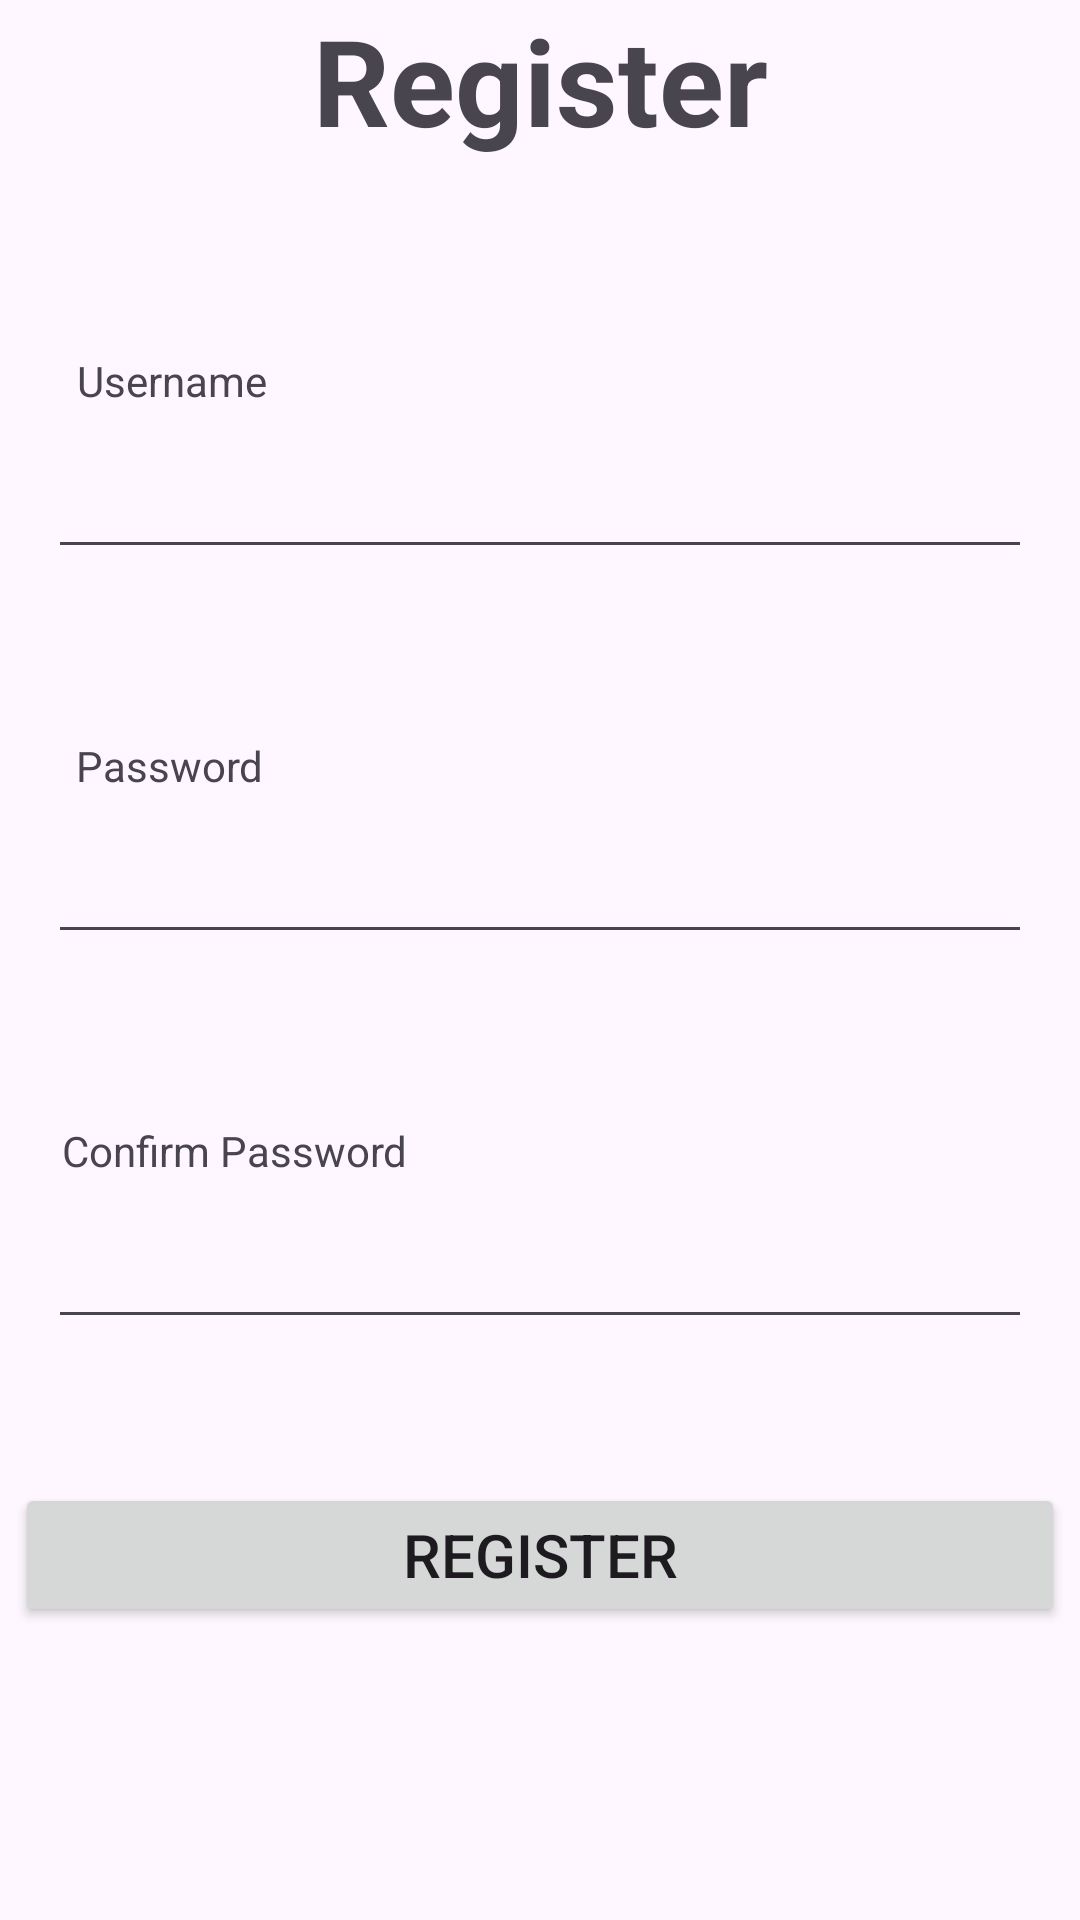

Produce the Android XML layout that renders to this screen, including the resource entries it uses.
<!-- AndroidManifest.xml: application theme Theme.Tugas1AndroFund -->
<!-- res/layout/activity_register.xml -->
<?xml version="1.0" encoding="utf-8"?>
<androidx.constraintlayout.widget.ConstraintLayout xmlns:android="http://schemas.android.com/apk/res/android"
    xmlns:app="http://schemas.android.com/apk/res-auto"
    xmlns:tools="http://schemas.android.com/tools"
    android:layout_width="match_parent"
    android:layout_height="match_parent"
    tools:context=".LoginActivity">

    <TextView
        android:id="@+id/textView"
        android:layout_width="wrap_content"
        android:layout_height="wrap_content"
        android:text="Register"
        android:textSize="40sp"
        android:textStyle="bold"
        app:layout_constraintEnd_toEndOf="parent"
        app:layout_constraintStart_toStartOf="parent"
        tools:layout_editor_absoluteY="70dp" />

    <TextView
        android:id="@+id/tv_username"
        android:layout_width="wrap_content"
        android:layout_height="wrap_content"
        android:layout_marginTop="64dp"
        android:text="Username"
        app:layout_constraintEnd_toEndOf="parent"
        app:layout_constraintHorizontal_bias="0.086"
        app:layout_constraintStart_toStartOf="parent"
        app:layout_constraintTop_toBottomOf="@+id/textView" />

    <EditText
        android:id="@+id/edt_username"
        android:layout_width="match_parent"
        android:layout_height="wrap_content"
        android:layout_marginStart="16dp"
        android:layout_marginTop="12dp"
        android:layout_marginEnd="16dp"
        app:layout_constraintEnd_toEndOf="parent"
        app:layout_constraintHorizontal_bias="0.0"
        app:layout_constraintStart_toStartOf="parent"
        app:layout_constraintTop_toBottomOf="@+id/tv_username" />

    <Button
        android:id="@+id/btn_register"
        android:layout_width="350dp"
        android:layout_height="wrap_content"
        android:layout_marginTop="48dp"
        android:text="Register"
        android:textSize="20sp"
        app:layout_constraintEnd_toEndOf="parent"
        app:layout_constraintStart_toStartOf="parent"
        app:layout_constraintTop_toBottomOf="@+id/edt_confirm_password" />

    <TextView
        android:id="@+id/tv_password"
        android:layout_width="wrap_content"
        android:layout_height="wrap_content"
        android:layout_marginTop="56dp"
        android:text="Password"
        app:layout_constraintEnd_toEndOf="parent"
        app:layout_constraintHorizontal_bias="0.085"
        app:layout_constraintStart_toStartOf="parent"
        app:layout_constraintTop_toBottomOf="@+id/edt_username" />

    <EditText
        android:id="@+id/edt_password"
        android:layout_width="match_parent"
        android:layout_height="wrap_content"
        android:layout_marginStart="16dp"
        android:layout_marginTop="12dp"
        android:layout_marginEnd="16dp"
        app:layout_constraintEnd_toEndOf="parent"
        app:layout_constraintHorizontal_bias="0.0"
        app:layout_constraintStart_toStartOf="parent"
        app:layout_constraintTop_toBottomOf="@+id/tv_password" />

    <TextView
        android:id="@+id/tv_confirm_password"
        android:layout_width="wrap_content"
        android:layout_height="wrap_content"
        android:layout_marginTop="56dp"
        android:text="Confirm Password"
        app:layout_constraintEnd_toEndOf="parent"
        app:layout_constraintHorizontal_bias="0.085"
        app:layout_constraintStart_toStartOf="parent"
        app:layout_constraintTop_toBottomOf="@+id/edt_password" />

    <EditText
        android:id="@+id/edt_confirm_password"
        android:layout_width="match_parent"
        android:layout_height="wrap_content"
        android:layout_marginStart="16dp"
        android:layout_marginTop="12dp"
        android:layout_marginEnd="16dp"
        app:layout_constraintEnd_toEndOf="parent"
        app:layout_constraintHorizontal_bias="0.0"
        app:layout_constraintStart_toStartOf="parent"
        app:layout_constraintTop_toBottomOf="@+id/tv_confirm_password" />

</androidx.constraintlayout.widget.ConstraintLayout>
<!-- resources referenced by this layout -->
<resources>
  <style name="Theme.Tugas1AndroFund" parent="Base.Theme.Tugas1AndroFund" />
  <style name="Base.Theme.Tugas1AndroFund" parent="Theme.Material3.DayNight.NoActionBar">
          
          
      </style>
</resources>
